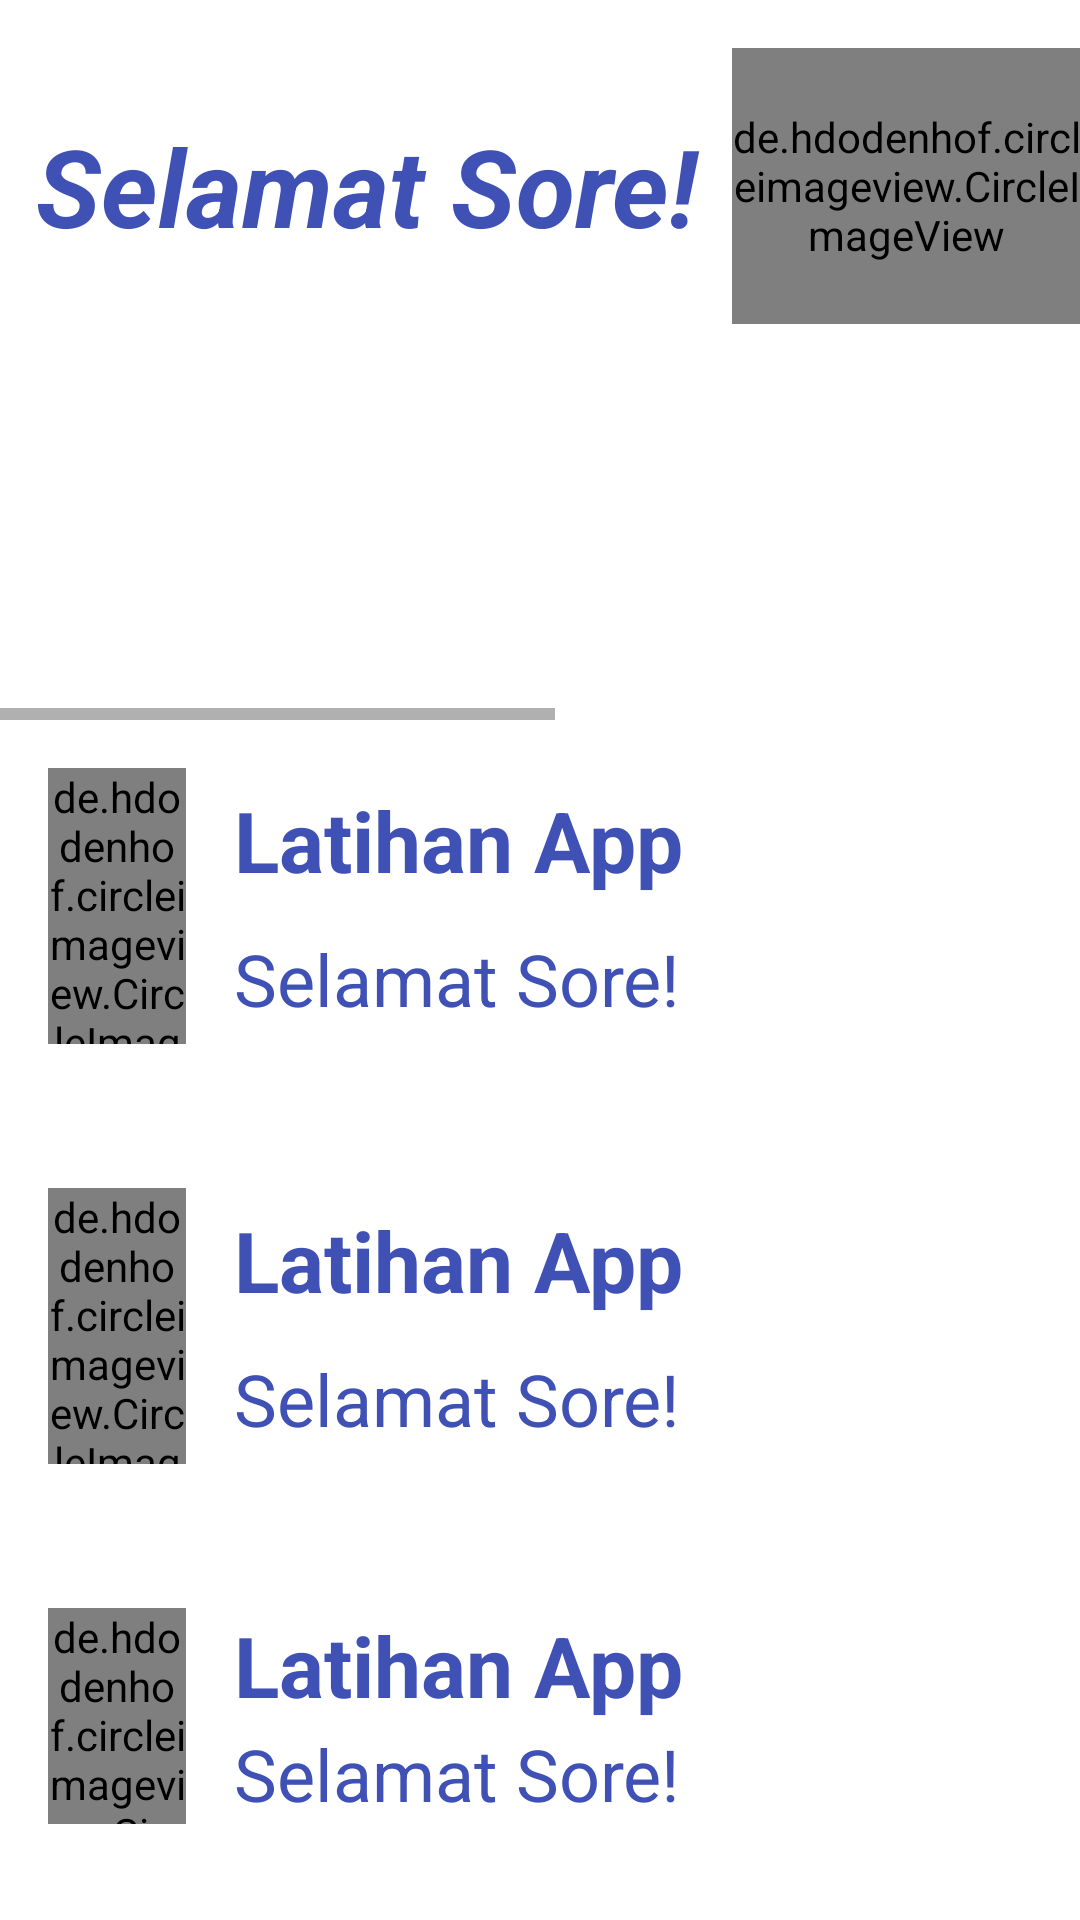

This screen was rendered from an Android layout file. Write that file and the resources it references.
<!-- AndroidManifest.xml: application theme Theme.Exercise1 -->
<!-- res/layout/activity_main_menu.xml -->
<?xml version="1.0" encoding="utf-8"?>
<LinearLayout xmlns:android="http://schemas.android.com/apk/res/android"
    xmlns:tools="http://schemas.android.com/tools"
    android:layout_width="match_parent"
    android:layout_height="match_parent"
    android:orientation="vertical"
    tools:context=".MainMenu">


    <LinearLayout
        android:layout_width="match_parent"
        android:layout_height="wrap_content"
        android:layout_marginVertical="16dp"
        android:orientation="horizontal">

        <TextView
            android:layout_width="wrap_content"
            android:layout_height="wrap_content"
            android:layout_gravity="center_vertical"
            android:layout_weight="1"
            android:gravity="center"
            android:text="@string/greeting"
            android:textColor="#3F51B5"
            android:textSize="36sp"
            android:textStyle="bold|italic" />

        <de.hdodenhof.circleimageview.CircleImageView
            android:id="@+id/ci_profile"
            android:layout_width="92dp"
            android:layout_height="92dp"
            android:layout_weight="1"
            android:src="@drawable/profile_picture" />

    </LinearLayout>

    <HorizontalScrollView
        android:layout_width="match_parent"
        android:layout_height="wrap_content"
        android:layout_gravity="center_vertical">

        <LinearLayout
            android:layout_width="match_parent"
            android:layout_height="wrap_content"
            android:layout_marginBottom="16dp"
            android:gravity="center_vertical"
            android:orientation="horizontal">

            <ImageView
                android:layout_width="100dp"
                android:layout_height="100dp"
                android:layout_weight="1"

                android:src="@mipmap/ic_launcher_alter_dark" />

            <ImageView
                android:layout_width="100dp"
                android:layout_height="100dp"
                android:src="@mipmap/ic_launcher_alter_dark" />

            <ImageView
                android:layout_width="100dp"
                android:layout_height="100dp"
                android:src="@mipmap/ic_launcher_alter_dark" />

            <ImageView
                android:layout_width="100dp"
                android:layout_height="100dp"
                android:src="@mipmap/ic_launcher_alter_dark" />

            <ImageView
                android:layout_width="100dp"
                android:layout_height="100dp"
                android:src="@mipmap/ic_launcher_alter_dark" />

            <ImageView
                android:layout_width="100dp"
                android:layout_height="100dp"
                android:src="@mipmap/ic_launcher_alter_dark" />

            <ImageView
                android:layout_width="100dp"
                android:layout_height="100dp"
                android:src="@mipmap/ic_launcher_alter_dark" />
        </LinearLayout>
    </HorizontalScrollView>

    <LinearLayout
        android:layout_width="match_parent"
        android:layout_height="wrap_content"
        android:layout_marginBottom="16dp"
        android:orientation="horizontal"
        android:padding="16dp">

        <de.hdodenhof.circleimageview.CircleImageView
            android:layout_width="92dp"
            android:layout_height="92dp"
            android:layout_weight="1"
            android:src="@drawable/profile_picture" />

        <LinearLayout
            android:layout_width="match_parent"
            android:layout_height="match_parent"
            android:layout_marginLeft="16dp"
            android:layout_weight="1"
            android:orientation="vertical">

            <TextView
                android:layout_width="wrap_content"
                android:layout_height="wrap_content"
                android:layout_gravity="center_vertical"
                android:layout_weight="1"
                android:gravity="center"
                android:text="@string/app_name"
                android:textColor="#3F51B5"
                android:textSize="28sp"
                android:textStyle="bold" />

            <TextView
                android:layout_width="wrap_content"
                android:layout_height="wrap_content"
                android:layout_gravity="center_vertical"
                android:layout_weight="1"
                android:gravity="center"
                android:text="@string/greeting"
                android:textColor="#3F51B5"
                android:textSize="24sp" />
        </LinearLayout>


    </LinearLayout>

    <LinearLayout
        android:layout_width="match_parent"
        android:layout_height="wrap_content"
        android:layout_marginBottom="16dp"
        android:orientation="horizontal"
        android:padding="16dp">

        <de.hdodenhof.circleimageview.CircleImageView
            android:layout_width="92dp"
            android:layout_height="92dp"
            android:layout_weight="1"
            android:src="@drawable/profile_picture" />

        <LinearLayout
            android:layout_width="match_parent"
            android:layout_height="match_parent"
            android:layout_marginLeft="16dp"
            android:layout_weight="1"
            android:orientation="vertical">

            <TextView
                android:layout_width="wrap_content"
                android:layout_height="wrap_content"
                android:layout_gravity="center_vertical"
                android:layout_weight="1"
                android:gravity="center"
                android:text="@string/app_name"
                android:textColor="#3F51B5"
                android:textSize="28sp"
                android:textStyle="bold" />

            <TextView
                android:layout_width="wrap_content"
                android:layout_height="wrap_content"
                android:layout_gravity="center_vertical"
                android:layout_weight="1"
                android:gravity="center"
                android:text="@string/greeting"
                android:textColor="#3F51B5"
                android:textSize="24sp" />
        </LinearLayout>


    </LinearLayout>

    <LinearLayout
        android:layout_width="match_parent"
        android:layout_height="wrap_content"
        android:layout_marginBottom="16dp"
        android:orientation="horizontal"
        android:padding="16dp">

        <de.hdodenhof.circleimageview.CircleImageView
            android:layout_width="92dp"
            android:layout_height="92dp"
            android:layout_weight="1"
            android:src="@drawable/profile_picture" />

        <LinearLayout
            android:layout_width="match_parent"
            android:layout_height="match_parent"
            android:layout_marginLeft="16dp"
            android:layout_weight="1"
            android:orientation="vertical">

            <TextView
                android:layout_width="wrap_content"
                android:layout_height="wrap_content"
                android:layout_gravity="center_vertical"
                android:layout_weight="1"
                android:gravity="center"
                android:text="@string/app_name"
                android:textColor="#3F51B5"
                android:textSize="28sp"
                android:textStyle="bold" />

            <TextView
                android:layout_width="wrap_content"
                android:layout_height="wrap_content"
                android:layout_gravity="center_vertical"
                android:layout_weight="1"
                android:gravity="center"
                android:text="@string/greeting"
                android:textColor="#3F51B5"
                android:textSize="24sp" />
        </LinearLayout>


    </LinearLayout>

    <LinearLayout
        android:layout_width="match_parent"
        android:layout_height="wrap_content"
        android:layout_marginBottom="16dp"
        android:orientation="horizontal"
        android:padding="16dp">

        <de.hdodenhof.circleimageview.CircleImageView
            android:layout_width="92dp"
            android:layout_height="92dp"
            android:layout_weight="1"
            android:src="@drawable/profile_picture" />

        <LinearLayout
            android:layout_width="match_parent"
            android:layout_height="match_parent"
            android:layout_marginLeft="16dp"
            android:layout_weight="1"
            android:orientation="vertical">

            <TextView
                android:layout_width="wrap_content"
                android:layout_height="wrap_content"
                android:layout_gravity="center_vertical"
                android:layout_weight="1"
                android:gravity="center"
                android:text="@string/app_name"
                android:textColor="#3F51B5"
                android:textSize="28sp"
                android:textStyle="bold" />

            <TextView
                android:layout_width="wrap_content"
                android:layout_height="wrap_content"
                android:layout_gravity="center_vertical"
                android:layout_weight="1"
                android:gravity="center"
                android:text="@string/greeting"
                android:textColor="#3F51B5"
                android:textSize="24sp" />
        </LinearLayout>


    </LinearLayout>

</LinearLayout>
<!-- resources referenced by this layout -->
<resources>
  <!-- drawable profile_picture: jpeg bitmap (drawable, 108737 bytes) -->
  <!-- mipmap ic_launcher_alter_dark (mipmap-anydpi-v26) -->
  <?xml version="1.0" encoding="utf-8"?>
  <adaptive-icon xmlns:android="http://schemas.android.com/apk/res/android">
      <background android:drawable="@color/ic_launcher_alter_dark_background"/>
      <foreground android:drawable="@mipmap/ic_launcher_alter_dark_foreground"/>
  </adaptive-icon>
  <string name="app_name">Latihan App</string>
  <string name="greeting">Selamat Sore!</string>
  <style name="Theme.Exercise1" parent="Theme.MaterialComponents.DayNight">
          
          <item name="colorPrimary">@color/primaryLightColor</item>
          <item name="colorPrimaryVariant">@color/primaryColor</item>
          <item name="colorOnPrimary">@color/white</item>
          
          <item name="colorSecondary">@color/secondaryLightColor</item>
          <item name="colorSecondaryVariant">@color/secondaryColor</item>
          <item name="colorOnSecondary">@color/black</item>
          
          <item name="android:statusBarColor" tools:targetApi="l">?attr/colorPrimaryVariant</item>
          
      </style>
  <color name="ic_launcher_alter_dark_background">#1C1C1C</color>
  <color name="primaryLightColor">#ff867c</color>
  <color name="primaryColor">#ef5350</color>
  <color name="white">#FFFFFFFF</color>
  <color name="secondaryLightColor">#ffff6b</color>
  <color name="secondaryColor">#fdd835</color>
  <color name="black">#FF000000</color>
</resources>
